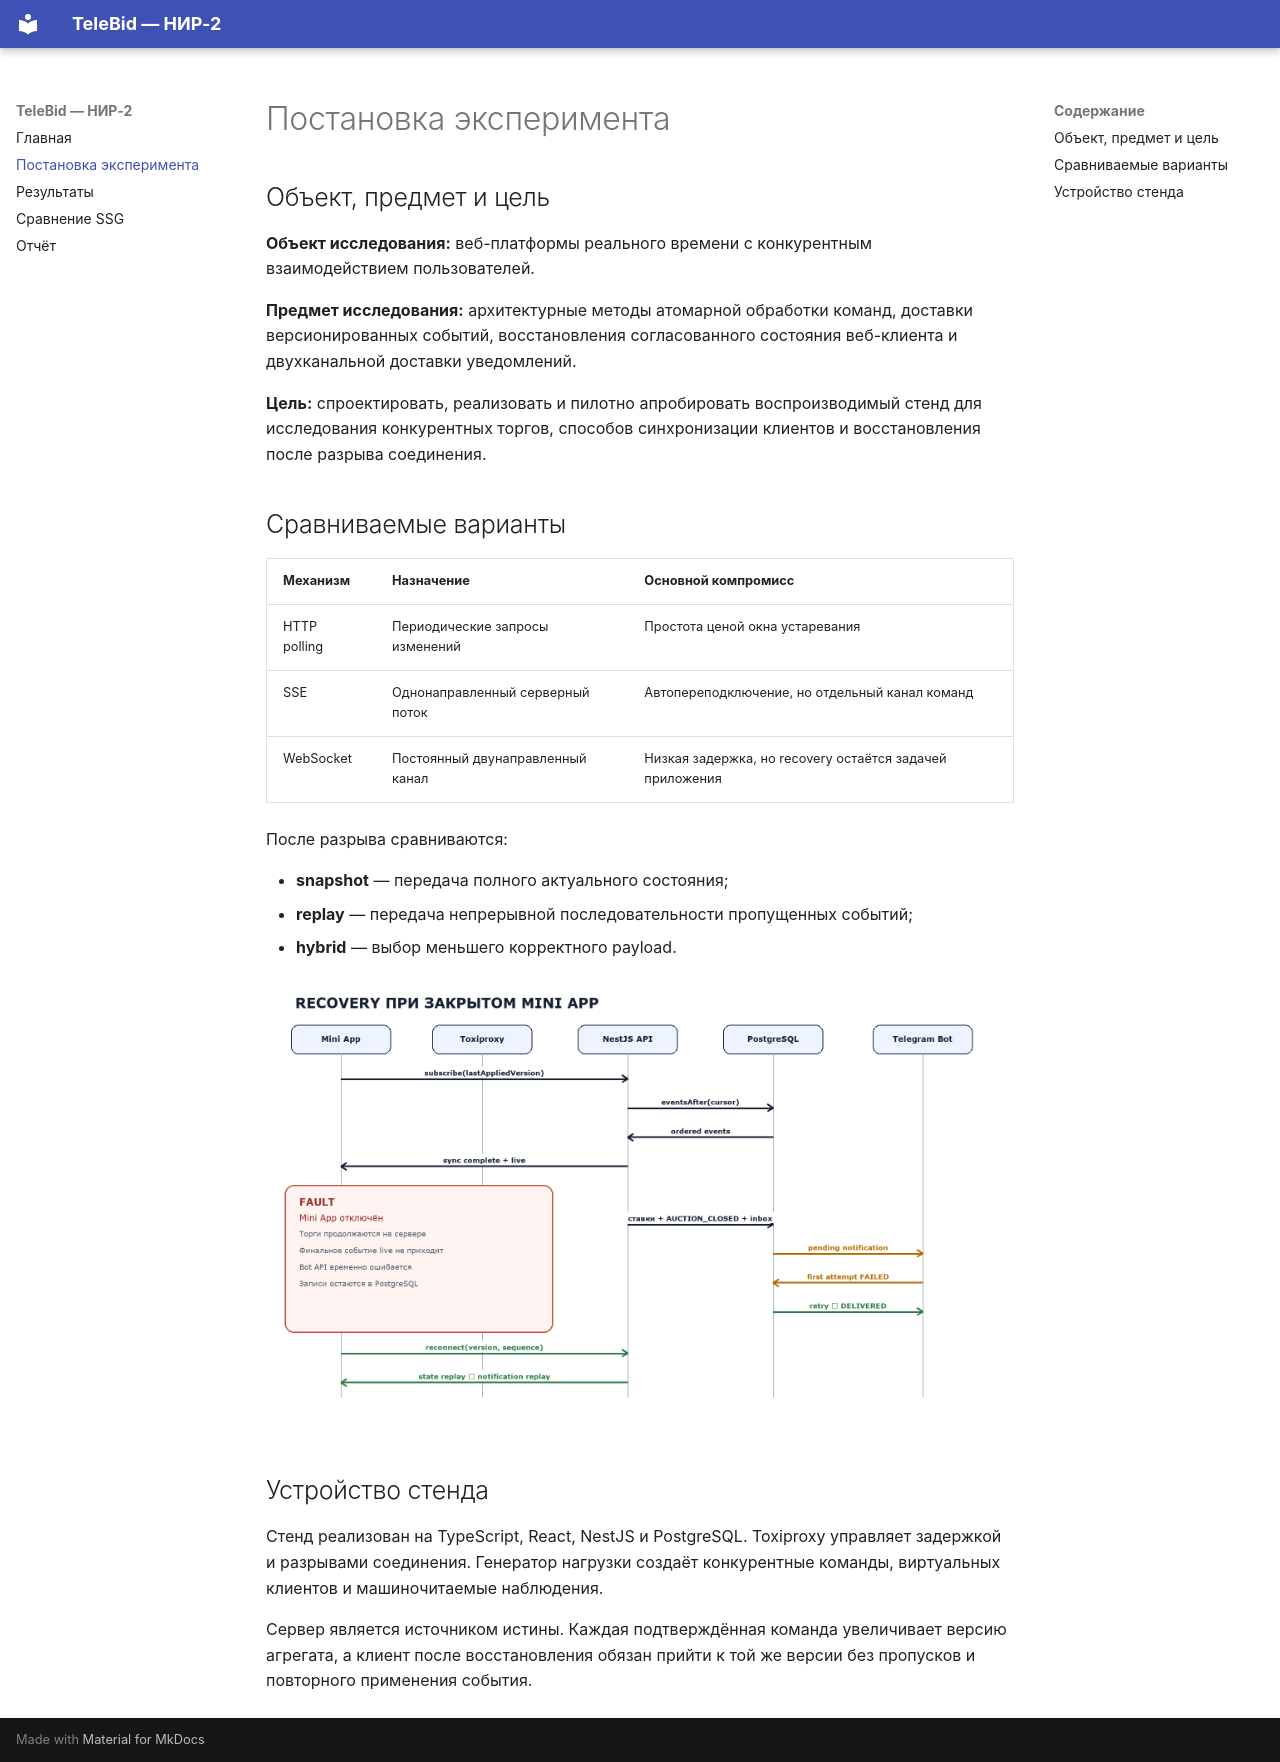

repository: iskandario/pyweb-ssg-project · page: methodology/index.html · generator: mkdocs

# Постановка эксперимента

## Объект, предмет и цель

**Объект исследования:** веб-платформы реального времени с конкурентным взаимодействием пользователей.

**Предмет исследования:** архитектурные методы атомарной обработки команд, доставки версионированных событий, восстановления согласованного состояния веб-клиента и двухканальной доставки уведомлений.

**Цель:** спроектировать, реализовать и пилотно апробировать воспроизводимый стенд для исследования конкурентных торгов, способов синхронизации клиентов и восстановления после разрыва соединения.

## Сравниваемые варианты

| Механизм | Назначение | Основной компромисс |
|---|---|---|
| HTTP polling | Периодические запросы изменений | Простота ценой окна устаревания |
| SSE | Однонаправленный серверный поток | Автопереподключение, но отдельный канал команд |
| WebSocket | Постоянный двунаправленный канал | Низкая задержка, но recovery остаётся задачей приложения |

После разрыва сравниваются:

- **snapshot** — передача полного актуального состояния;
- **replay** — передача непрерывной последовательности пропущенных событий;
- **hybrid** — выбор меньшего корректного payload.

![Последовательность восстановления клиента](assets/nir/reconnect-sequence.png)

## Устройство стенда

Стенд реализован на TypeScript, React, NestJS и PostgreSQL. Toxiproxy управляет задержкой и разрывами соединения. Генератор нагрузки создаёт конкурентные команды, виртуальных клиентов и машиночитаемые наблюдения.

Сервер является источником истины. Каждая подтверждённая команда увеличивает версию агрегата, а клиент после восстановления обязан прийти к той же версии без пропусков и повторного применения события.
